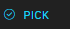
Workflow: Task_Pick

Step 1: click
